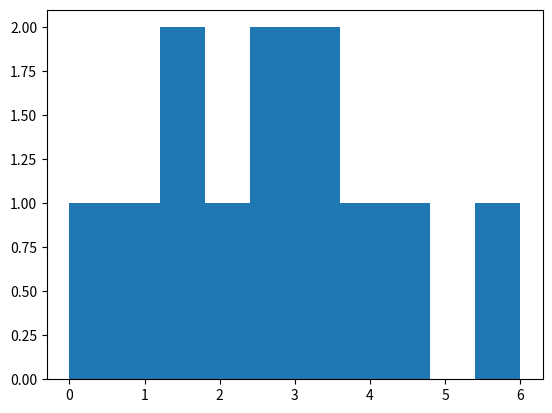

The matplotlib source for this figure:
# -*- coding: utf-8 -*-

import matplotlib.pyplot as plt
# print('静夜思\n'
#  '床前明月光，\n'
#  '疑是地上霜。\n'
#  '举头望明月，\n'
#  '低头思故乡。')
# print
# '中文\n日文\n韩文'
year=[1950,1970,1990,2010]
pop=[2.519,3.692,5.263,6.972]
# plt.plot(year,pop)
# plt.show()
values=[0,0.6,1.4,1.6,2.2,2.5,2.6,3.2,3.5,3.9,4.2,6]
plt.hist(values,bins=10)
plt.show()

